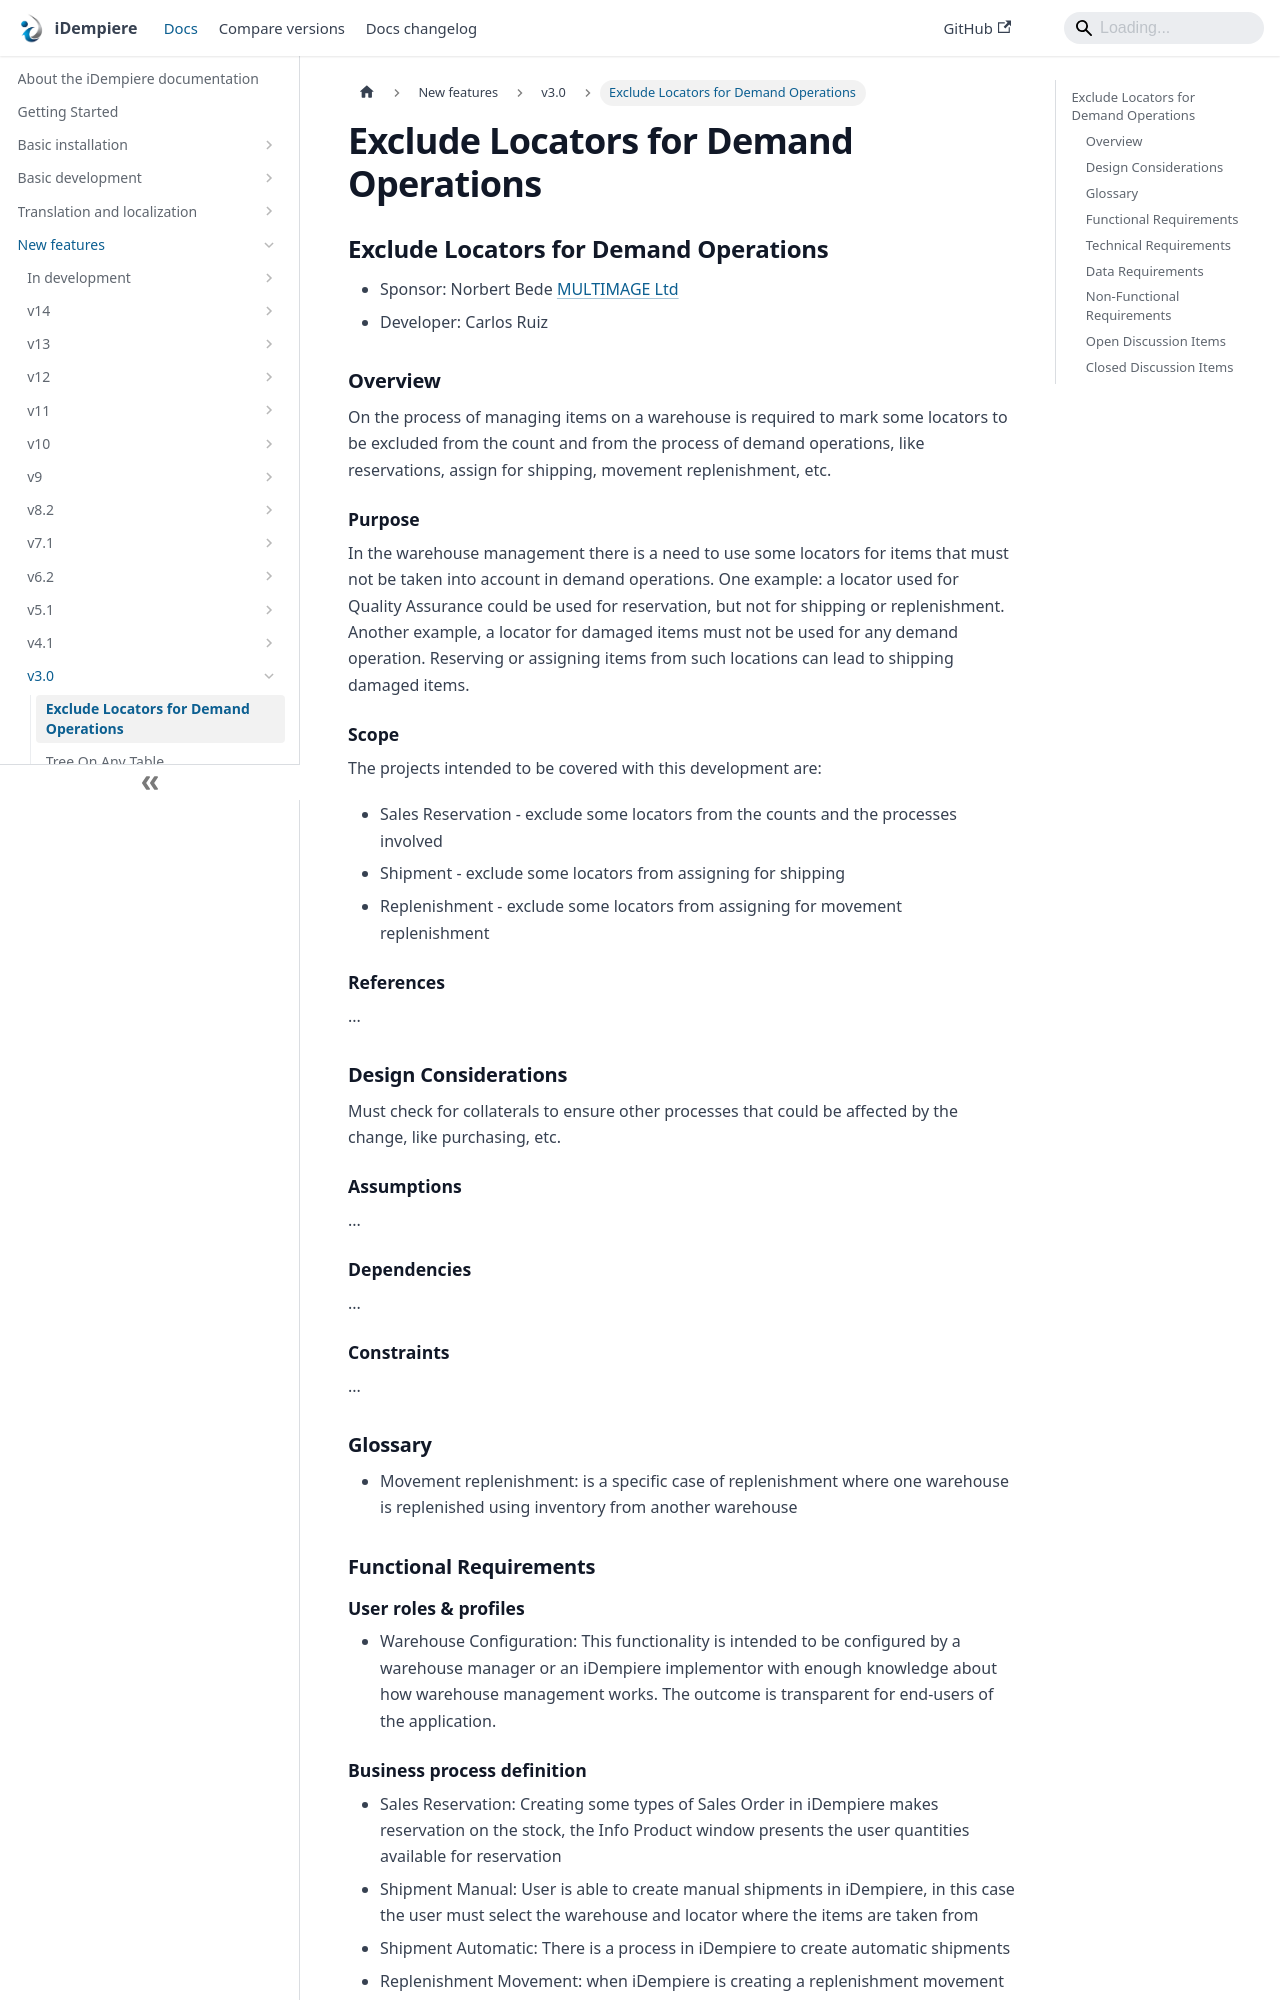

repository: idempiere/idempiere.github.io · page: docs/new-features/v3.0/exclude-locators-for-demand-operations.html · generator: docusaurus

---
sidebar_position: 1
sidebar_label: "Exclude Locators for Demand Operations"
description: "Exclude Locators for Demand Operations: a New Feature in iDempiere 3.0."
tags: [functional]
---
# Exclude Locators for Demand Operations

## Exclude Locators for Demand Operations
- Sponsor: Norbert Bede [MULTIMAGE Ltd](http://www.multimageconsult.com/)
- Developer: Carlos Ruiz

### Overview
On the process of managing items on a warehouse is required to mark some locators to be excluded from the count and from the process of demand operations, like reservations, assign for shipping, movement replenishment, etc.
#### Purpose
In the warehouse management there is a need to use some locators for items that must not be taken into account in demand operations.
One example: a locator used for Quality Assurance could be used for reservation, but not for shipping or replenishment.
Another example, a locator for damaged items must not be used for any demand operation.  Reserving or assigning items from such locations can lead to shipping damaged items.
#### Scope
The projects intended to be covered with this development are:
- Sales Reservation - exclude some locators from the counts and the processes involved
- Shipment - exclude some locators from assigning for shipping
- Replenishment - exclude some locators from assigning for movement replenishment
#### References
...
### Design Considerations
Must check for collaterals to ensure other processes that could be affected by the change, like purchasing, etc.
#### Assumptions
...
#### Dependencies
...
#### Constraints
...
### Glossary
- Movement replenishment: is a specific case of replenishment where one warehouse is replenished using inventory from another warehouse
### Functional Requirements
#### User roles & profiles
- Warehouse Configuration: This functionality is intended to be configured by a warehouse manager or an iDempiere implementor with enough knowledge about how warehouse management works.  The outcome is transparent for end-users of the application.
